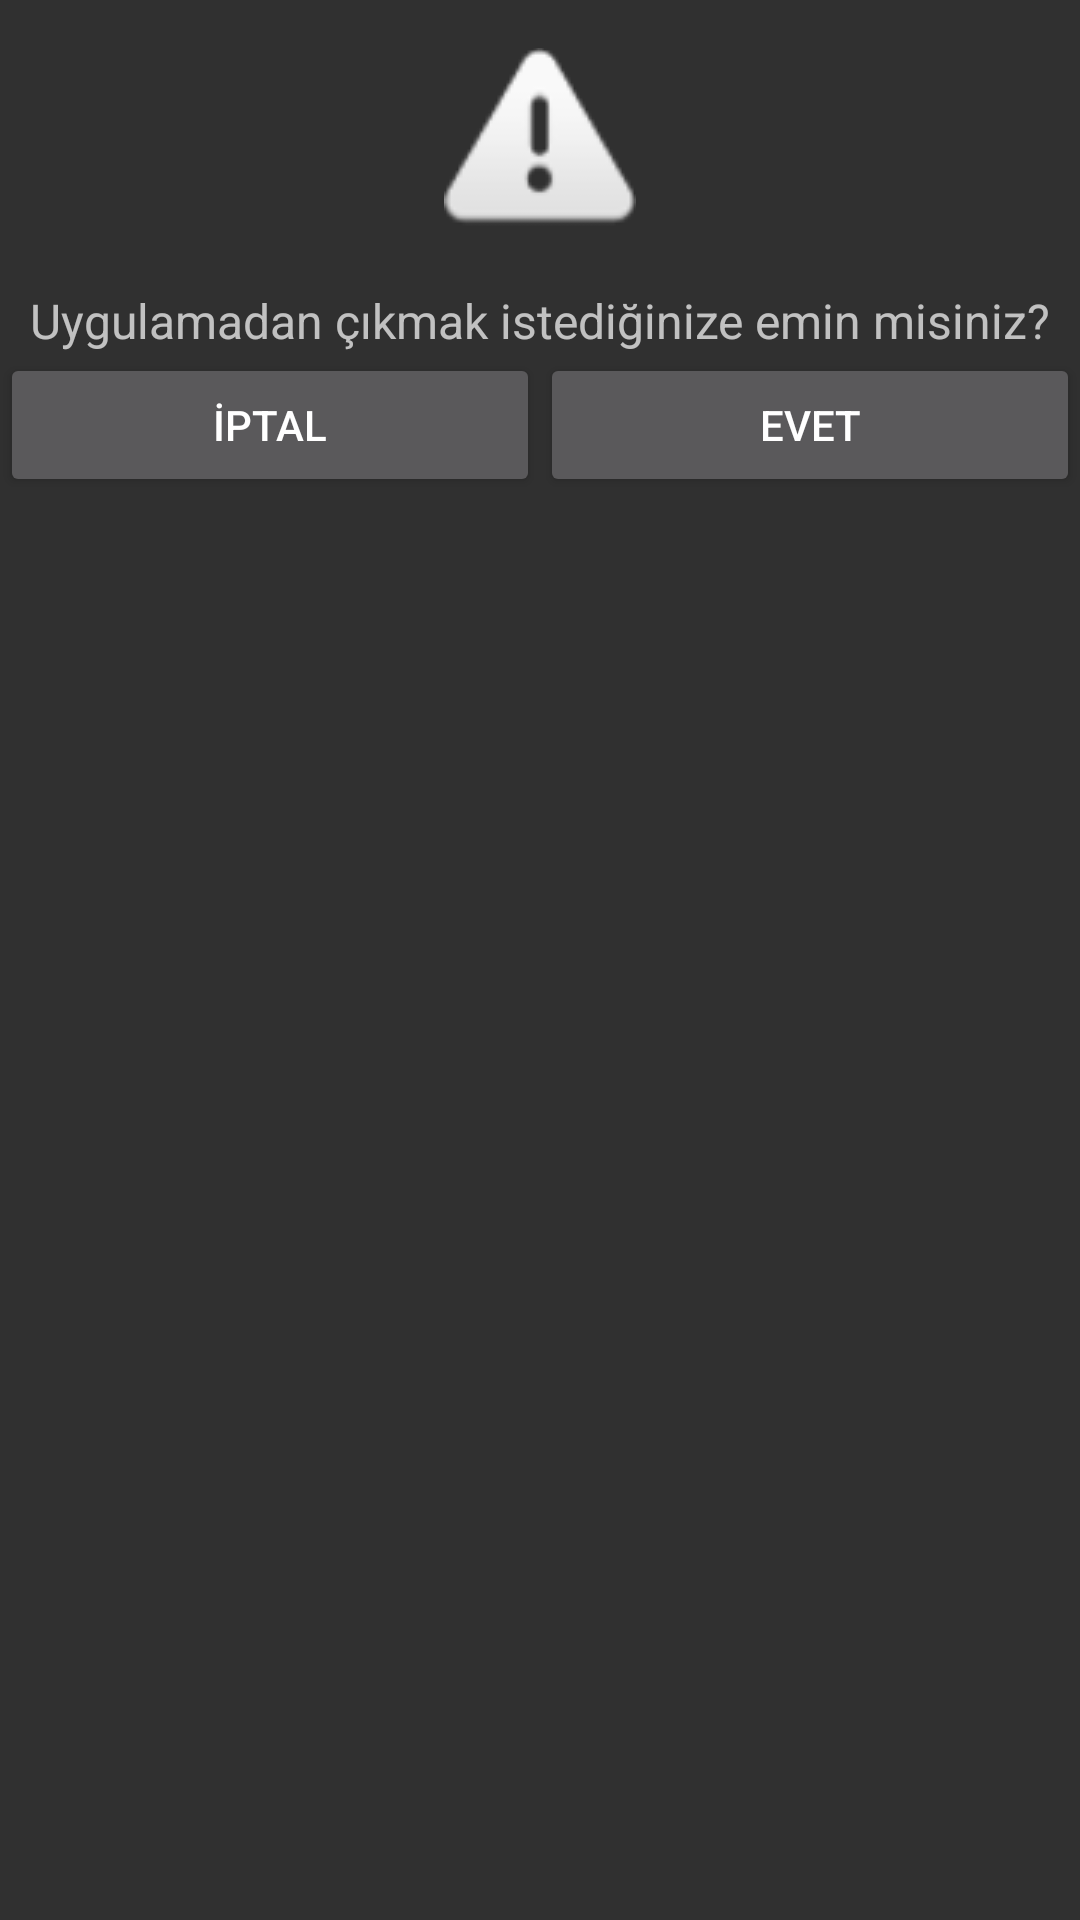

Reconstruct the res/layout file that produces this screen, plus the resources it refers to.
<!-- AndroidManifest.xml: application theme Theme.AppCompat -->
<!-- res/layout/custom_exit_dialog.xml -->
<?xml version="1.0" encoding="utf-8"?>
<LinearLayout xmlns:android="http://schemas.android.com/apk/res/android"
    android:id="@+id/bottom_sheet_exit_linear"
    android:layout_width="match_parent"
    android:layout_height="wrap_content"
    android:layout_margin="20dp"
    android:orientation="vertical">

    <ImageView
        android:layout_width="match_parent"
        android:layout_height="64dp"
        android:layout_marginVertical="16dp"
        android:src="@android:drawable/ic_dialog_alert" />

    <TextView
        android:layout_width="match_parent"
        android:layout_height="wrap_content"
        android:gravity="center"
        android:text="Uygulamadan çıkmak istediğinize emin misiniz?"
        android:textSize="16sp" />

    <LinearLayout
        android:layout_width="match_parent"
        android:layout_height="wrap_content"
        android:orientation="horizontal"
        android:weightSum="2">

        <Button
            android:id="@+id/btnCancel"
            android:layout_width="match_parent"
            android:layout_height="match_parent"
            android:layout_weight="1"
            android:text="İptal" />

        <Button
            android:id="@+id/btnYes"
            android:layout_width="match_parent"
            android:layout_height="match_parent"
            android:layout_weight="1"
            android:text="Evet" />

    </LinearLayout>

</LinearLayout>
<!-- resources referenced by this layout -->
<resources>

</resources>
